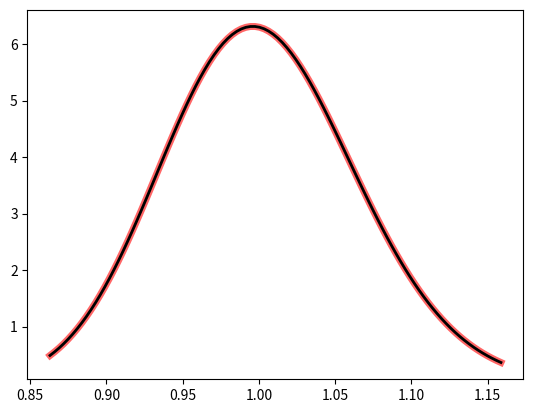

This figure's Python source:
from scipy.stats import f
import matplotlib.pyplot as plt
import numpy as np

fig, ax = plt.subplots(1, 1)
dfn, dfd = 999, 999
mean, var, skew, kurt = f.stats(dfn, dfd, moments='mvsk')


x = np.linspace(f.ppf(0.01, dfn, dfd),
                 f.ppf(0.99, dfn, dfd), 100)
ax.plot(x, f.pdf(x, dfn, dfd),
        'r-', lw=5, alpha=0.6, label='f pdf')


rv = f(dfn, dfd)
ax.plot(x, rv.pdf(x), 'k-', lw=2, label='frozen pdf')

vals = f.ppf([0.001, 0.5, 0.999], dfn, dfd)
print(vals)
np.allclose([0.001, 0.5, 0.999], f.cdf(vals, dfn, dfd))

plt.show()